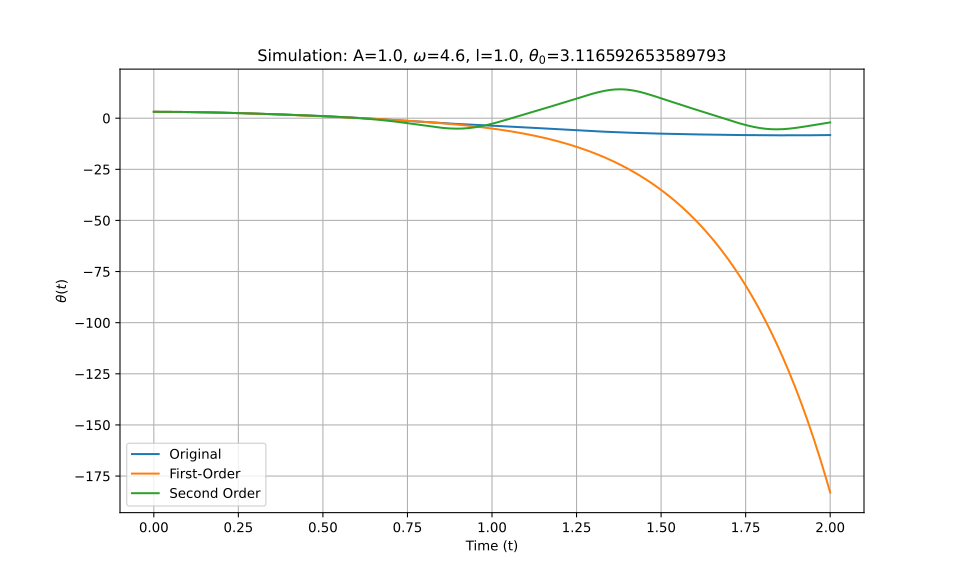

The table this chart was drawn from, first rows:
t_eval, Equation_1, Equation_2, Equation_3
0.0, 3.117, 3.117, 3.117
0.002002, 3.117, 3.117, 3.117
0.004004, 3.116, 3.116, 3.116
0.006006, 3.116, 3.116, 3.116
0.008008, 3.116, 3.116, 3.116
0.01001, 3.116, 3.116, 3.116
0.01201, 3.115, 3.115, 3.115
0.01401, 3.114, 3.114, 3.114
0.01602, 3.114, 3.114, 3.114
0.01802, 3.113, 3.113, 3.113
0.02002, 3.112, 3.112, 3.112
0.02202, 3.111, 3.111, 3.111
0.02402, 3.11, 3.11, 3.11
0.02603, 3.109, 3.109, 3.109
0.02803, 3.108, 3.108, 3.108
0.03003, 3.107, 3.107, 3.107
0.03203, 3.106, 3.106, 3.106
0.03403, 3.104, 3.104, 3.104
0.03604, 3.103, 3.103, 3.103
0.03804, 3.101, 3.101, 3.101
0.04004, 3.099, 3.099, 3.099
0.04204, 3.098, 3.098, 3.098
0.04404, 3.096, 3.096, 3.096
0.04605, 3.094, 3.094, 3.094
0.04805, 3.092, 3.092, 3.092
0.05005, 3.09, 3.09, 3.09
0.05205, 3.088, 3.088, 3.088
0.05405, 3.085, 3.085, 3.085
0.05606, 3.083, 3.083, 3.083
0.05806, 3.081, 3.081, 3.081
0.06006, 3.078, 3.078, 3.078
0.06206, 3.076, 3.076, 3.076
0.06406, 3.073, 3.073, 3.073
0.06607, 3.07, 3.07, 3.07
0.06807, 3.067, 3.067, 3.067
0.07007, 3.064, 3.064, 3.064
0.07207, 3.061, 3.061, 3.061
0.07407, 3.058, 3.058, 3.058
0.07608, 3.055, 3.055, 3.055
0.07808, 3.052, 3.052, 3.052
0.08008, 3.048, 3.048, 3.048
0.08208, 3.045, 3.045, 3.045
0.08408, 3.041, 3.041, 3.041
0.08609, 3.038, 3.038, 3.038
0.08809, 3.034, 3.034, 3.034
0.09009, 3.03, 3.03, 3.03
0.09209, 3.026, 3.027, 3.026
0.09409, 3.023, 3.023, 3.023
0.0961, 3.019, 3.019, 3.019
0.0981, 3.014, 3.015, 3.014
0.1001, 3.01, 3.01, 3.01
0.1021, 3.006, 3.006, 3.006
0.1041, 3.002, 3.002, 3.002
0.1061, 2.997, 2.997, 2.997
0.1081, 2.993, 2.993, 2.993
0.1101, 2.988, 2.988, 2.988
0.1121, 2.984, 2.984, 2.984
0.1141, 2.979, 2.979, 2.979
0.1161, 2.974, 2.974, 2.974
0.1181, 2.969, 2.969, 2.969
... 940 more rows
